Run: headless pygame with SDL's dummy video driver; simulated clock (each Clock.tick advances the game by its frame time, no real sleeping); random seed 0; keys injected as events and as key.get_pressed() state; mouse plan: one left click at the window centre at the start of phase 2, then a move to the lower-right quarter at the start of phase 3.
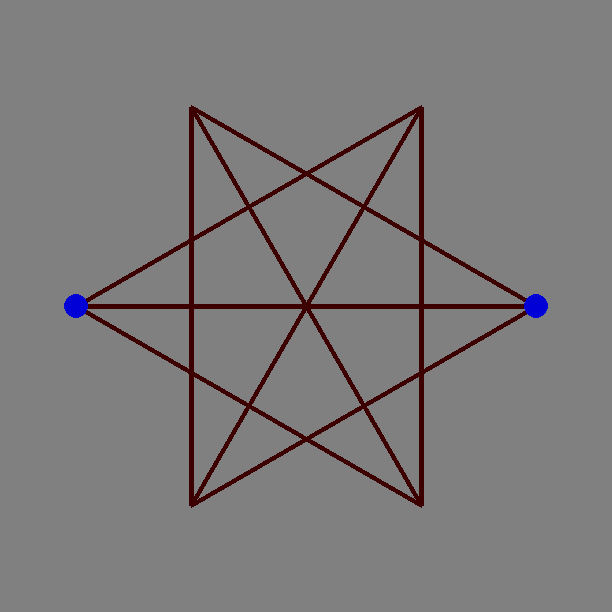
Frame 1 of 4 · flips 1–60 · no input
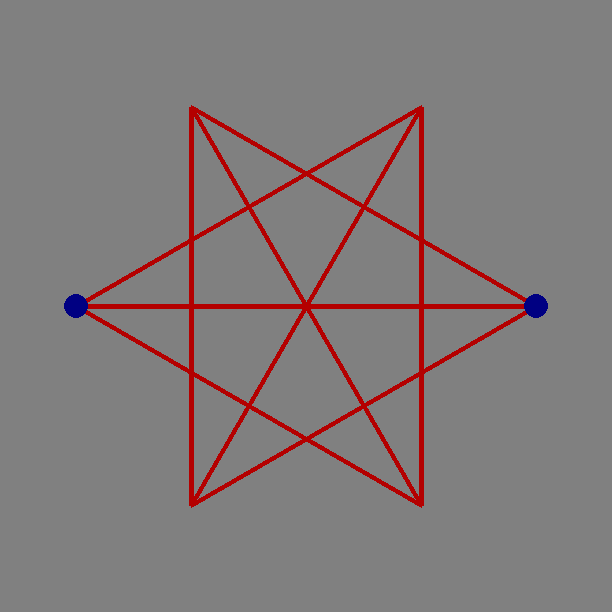
Frame 2 of 4 · flips 61–180 · clicked the window centre · tapped SPACE, RETURN · held RIGHT (→), D
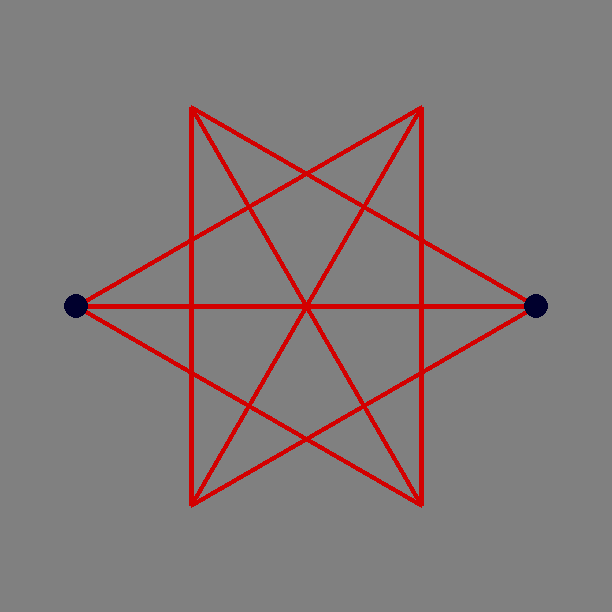
Frame 3 of 4 · flips 181–300 · moved the mouse to the lower-right quarter · held DOWN (↓), S
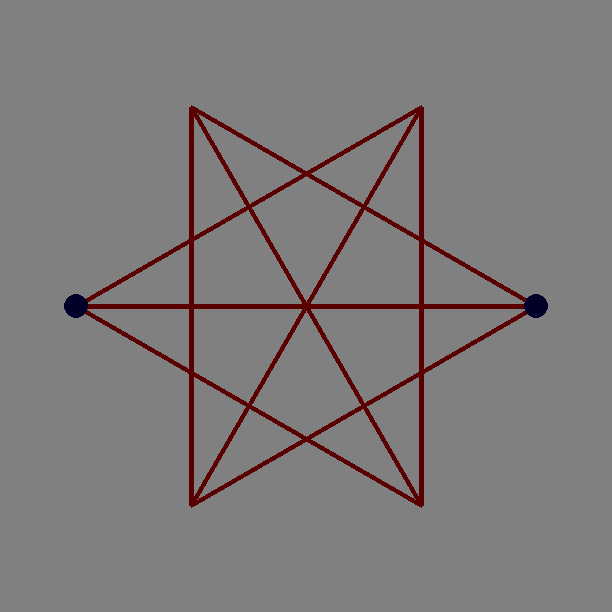
Frame 4 of 4 · flips 301–420 · held LEFT (←), A, UP (↑), W

The pygame program that drew these frames:

import pygame	# the main workhorse
import os		# i KNOW I'll need to detect OS and handle paths, etc
import sys		# for sys.exit
import math 	# for square roots on hex and other polygons

# allows us to use the == QUIT later instead of pygame.locals.QUIT
from pygame.locals import * 

WH = (255,255,255)	# white
BL = (0,0,0)		# black
GY = (128,128,128)	# grey
RE = (255,0,0)		# red

# we use legs as segments so it's all relative to any size of scale
scale = 67

# leg segment sizes
leg1 = (8/7)		# 1.1428571429
leg2 = (8/7) * 2 	# 2.2857142857
leg3 = (8/7) * 3	# 3.4285714286
leg4 = (8/7) * 4	# 4.5714285714
leg5 = (8/7) * 5	# 
leg6 = (8/7) * 6	# 
leg7 = (8/7) * 7	# 
ctr  = (8/7) * 4	# 4.5714285714, for code readability

# line points
nwx = ctr - .5 * leg3
nwy = ctr - (math.sqrt(3)/2)*leg3
sex = ctr + .5 * leg3
sey = ctr + (math.sqrt(3)/2)*leg3
swx = ctr - .5 * leg3
swy = ctr + (math.sqrt(3)/2)*leg3
nex = ctr + .5 * leg3
ney = ctr - (math.sqrt(3)/2)*leg3

# relative game board size
W  = int(ctr * scale * 2)
H  = int(ctr * scale * 2)

# Lines are xy start and xy stop coordinates, in inches/scaled
lines = {
	1 : [leg1,ctr,nex,ney],	# W to NE
	2 : [leg1,ctr,leg7,ctr],	# W to E
	3 : [leg1,ctr,sex,sey],	# W to SE
	4 : [nwx,nwy,swx,swy],	# NW to SW
	5 : [nwx,nwy,sex,sey],	# NW to SE
	6 : [nwx,nwy,leg7,ctr],	# NW to E
	7 : [nex,ney,sex,sey],	# NE to SE
	8 : [nex,ney,swx,swy],	# NE to SW
	9 : [leg7,ctr,swx,swy]	# E to SW
}
 
# Circles are x,y,size and fill
# this is starting circles
circles = {
	1 : [leg1,ctr,12,1],
	2 : [leg7,ctr,12,1]
}

def main():
	# can't run pygame without init, just do it
	pygame.init()

	# clock required to limit fps
	FPS = pygame.time.Clock()

	# one of (possibly many) surfaces to draw on
	SURF = pygame.display.set_mode((W,H))

	# the title bar
	pygame.display.set_caption("Solomon's Game")

	# default colors start at black
	r1,g1,b1 = (0,0,0)
	r2,g2,b2 = (0,0,0)

	# default x and y, until you click
	lw = 5            # line width of polygons

	# used to pulse color
	flip_r1,flip_g1,flip_b1 = (1,1,1)
	flip_r2,flip_g2,flip_b2 = (1,1,1)

	#Game loop begins
	while True:
		# current color of pulse, r,g,b set at bottom of while 
		r1,flip_r1 = get_pulse(flip_r1,r1,1) # mix and match your pulse, red
		b2,flip_b2 = get_pulse(flip_b2,b2,5) # mix and match your pulse, red
		pulse1 = (r1,g1,b1)
		pulse2 = (r2,g2,b2)

		# fill our surface with white
		SURF.fill(GY)

		# event section
		for event in pygame.event.get():
			if event.type == pygame.MOUSEBUTTONDOWN:

				# update where we just clicked
				(x,y) = pygame.mouse.get_pos()

			if event.type == QUIT:
				# pygame has a buggy quit, do both
				pygame.quit()
				sys.exit()

		draw_board(SURF,pulse1,pulse2,lw)
		# update the screen object itself
		pygame.display.update()	# update entire screen if no surface passed

		# tick the fps clock
		FPS.tick(60)

'''
Give us some points and we draw a line
'''
def draw_lines(surf,pulse,x1,y1,x2,y2,lw):
	pygame.draw.line(surf,pulse,(x1,y1),(x2,y2),lw)


'''
moved out to clean up the main()
'''
def draw_board(surf,pulse1,pulse2,lw):
	# update screen object with the lines
	for xy in lines:
		draw_lines(surf, pulse1,
			int(lines[xy][0] * scale),
			int(lines[xy][1] * scale),
			int(lines[xy][2] * scale),
			int(lines[xy][3] * scale),lw
		)

	for xy in circles:
		pygame.draw.circle(surf, pulse2, (
				int(circles[xy][0] * scale), 
				int(circles[xy][1] * scale)
				), 
			circles[xy][2]
		)

'''
just pulse 255 to 0 back to 255 repeat 
set boundaries so we don't get invalid rgb value
input: state of the flip, and current color code
return: updated flip and color code
'''
def get_pulse(flipped,c,step):

	if flipped:
		if c < 255: c += step
		else:
			c = 255
			flipped = 0
	else:
		if c > step: c -= step
		else:
			c = 0
			flipped = 1

	if c > 255: c = 255
	if c < 0: c = 0

	return (c,flipped)



if __name__ == '__main__':
	# capture ctrl c
	try:
		main()
	except KeyboardInterrupt:
		# pygame has a buggy quit, do both
		pygame.quit()
		sys.exit()
